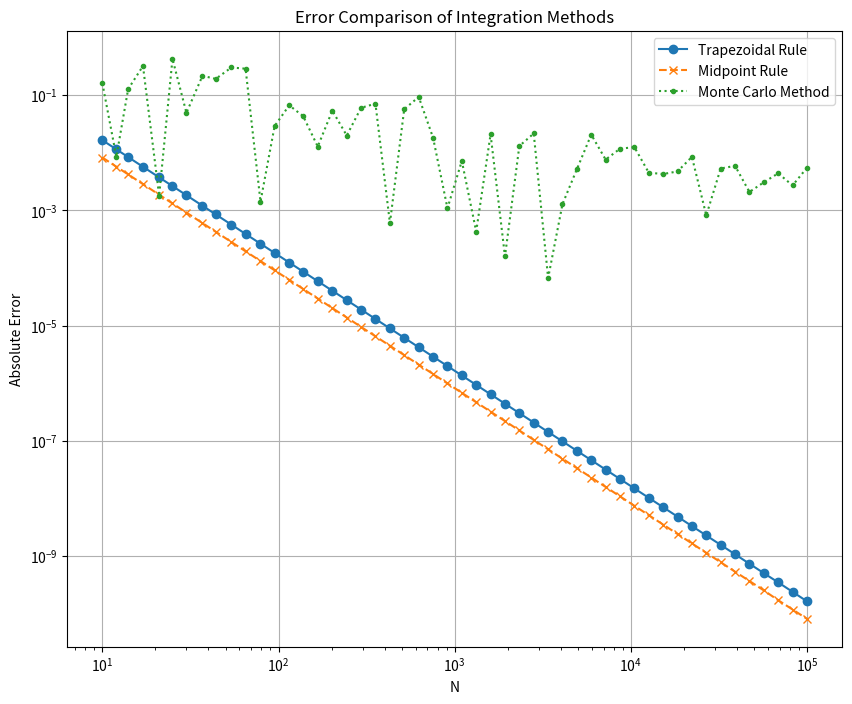

This chart was generated by the following Python code:
import math
import matplotlib.pyplot as plt
import numpy as np
import random

def delta_x(b, a, N):
    return (b - a) / N

def calculate_sine(x):
    return math.sin(x)

# --- Trapezoidal Rule ---
def calculate_trapezoidal(x, delta_x):
    return 0.5 * (calculate_sine(x) + calculate_sine(x + delta_x)) * delta_x

def approximate_integral_trapezoidal(a, b, N):
    delta_x_val = delta_x(b, a, N)
    total_sum = 0
    x = a
    for _ in range(N):
        total_sum += calculate_trapezoidal(x, delta_x_val)
        x += delta_x_val
    return total_sum

# --- Midpoint Rule ---
def approximate_integral_midpoint(a, b, N):
    delta_x_val = delta_x(b, a, N)
    total_sum = 0
    x = a + delta_x_val / 2
    for _ in range(N):
        total_sum += calculate_sine(x) * delta_x_val
        x += delta_x_val
    return total_sum

# --- Monte Carlo Method ---
def approximate_integral_monte_carlo(a, b, N):
    total_sum = 0
    for _ in range(N):
        random_x = random.uniform(a, b)  # Generate a random number between a and b
        total_sum += calculate_sine(random_x)
    return (b - a) * (total_sum / N)

#alles richtig

# --- Main part of the script ---

a = 0
b = math.pi
theoretical_integral = 2  # Integral of sin(x) from 0 to pi

# Values of N to be tested
N_values = np.logspace(1, 5, 50, dtype=int)
# verstehe ich nicht
# Lists to store the results
errors_trapezoidal = []
errors_midpoint = []
errors_monte_carlo = []

# Calculate the approximations and errors for each N
for N in N_values:
    # Trapezoidal Rule
    integral_approximation_trapezoidal = approximate_integral_trapezoidal(a, b, N)
    errors_trapezoidal.append(abs(integral_approximation_trapezoidal - theoretical_integral))

    # Midpoint Rule
    integral_approximation_midpoint = approximate_integral_midpoint(a, b, N)
    errors_midpoint.append(abs(integral_approximation_midpoint - theoretical_integral))

    # Monte Carlo Method
    integral_approximation_monte_carlo = approximate_integral_monte_carlo(a, b, N)
    errors_monte_carlo.append(abs(integral_approximation_monte_carlo - theoretical_integral))


# --- Plotting the errors in a log-log plot ---

plt.figure(figsize=(10, 8))

plt.loglog(N_values, errors_trapezoidal, marker='o', linestyle='-', label='Trapezoidal Rule')
plt.loglog(N_values, errors_midpoint, marker='x', linestyle='--', label='Midpoint Rule')
plt.loglog(N_values, errors_monte_carlo, marker='.', linestyle=':', label='Monte Carlo Method')


plt.xlabel('N')
plt.ylabel('Absolute Error')
plt.title('Error Comparison of Integration Methods')
plt.grid(True)
plt.legend()
plt.show()